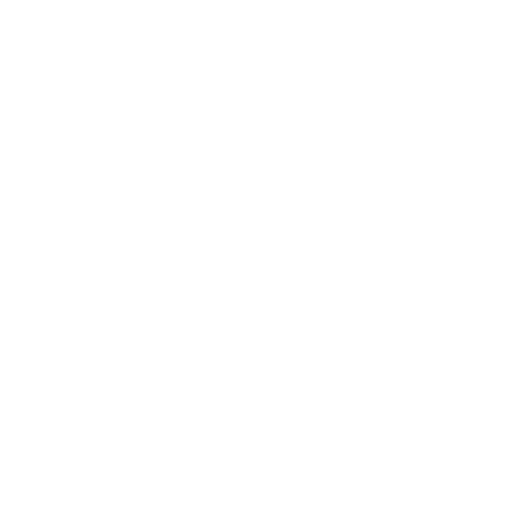
t = 0.00 s
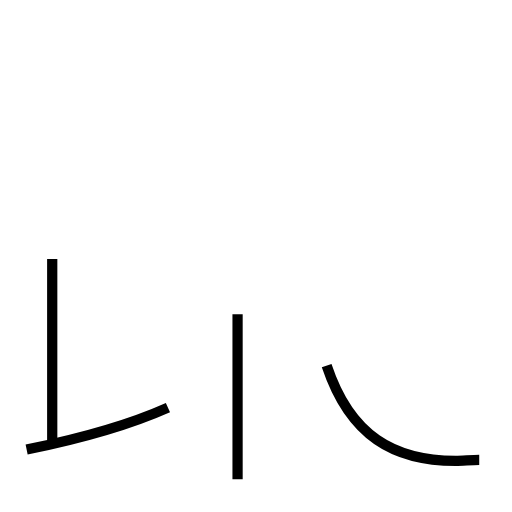
t = 2.04 s
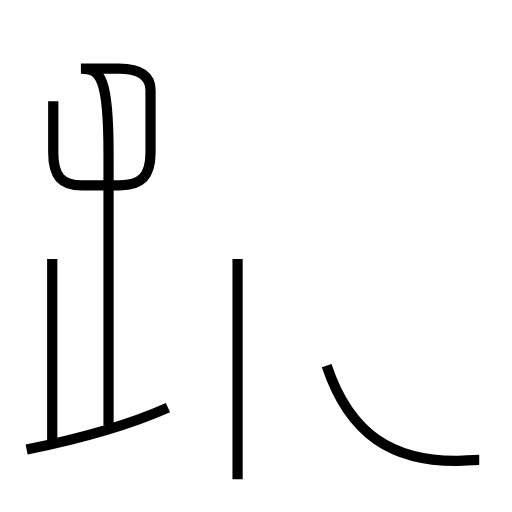
t = 4.27 s
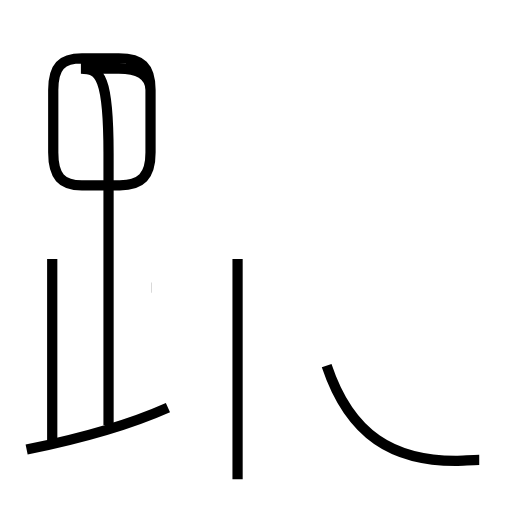
t = 6.34 s
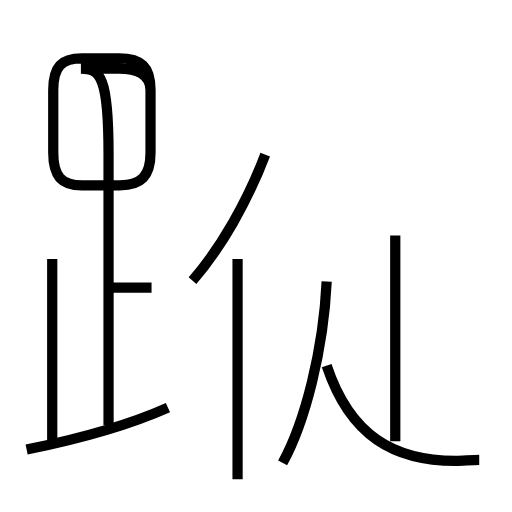
t = 8.04 s
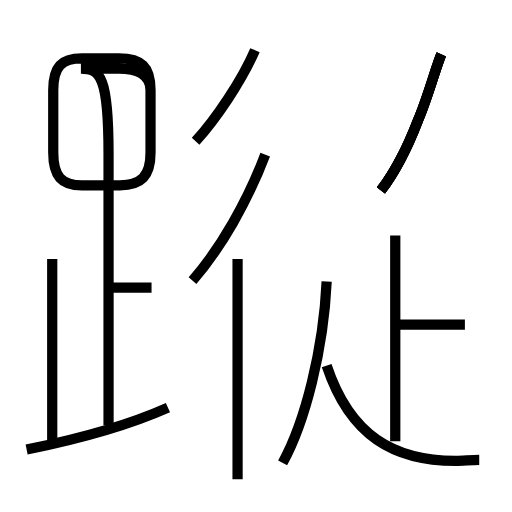
t = 10.00 s

The animated SVG that drew these frames (rendered in a browser with its animation timeline set to each time). Animation: 17 SMIL elements (animate=17); frames cover the first 10.00 s.

<?xml version='1.0' encoding='utf-8'?>
<svg viewBox="0.0 -6.0 50.0 50.0" version="1.1" xmlns="http://www.w3.org/2000/svg"><rect x="-1000" y="-1000" width="2000" height="2000" stroke="white" fill="white" /><g style="fill:none;stroke:#000000;stroke-width:1"><path d="M 46.8 0.9 C 46.0 0.9 45.2 1.0 44.5 1.0 C 38.5 1.0 34.2 -1.4 31.9 -8.3 " transform="translate(0.0 38.0)" stroke-dasharray="19.291832876592704" stroke-dashoffset="19.291832876592704"><animate attributeName="stroke-dashoffset" from="19.291832876592704" to="0" dur="0.5787549862977811s" begin="0s" fill="freeze" /></path><path d="M 2.6 -0.1 C 7.5 -1.1 12.6 -2.5 16.4 -4.2 " transform="translate(0.0 38.0)" stroke-dasharray="14.42244938478337" stroke-dashoffset="14.42244938478337"><animate attributeName="stroke-dashoffset" from="14.42244938478337" to="0" dur="0.4326734815435011s" begin="0.5787549862977811s" fill="freeze" /></path><path d="M 5.1 -0.5 L 5.1 -18.7 " transform="translate(0.0 38.0)" stroke-dasharray="18.2" stroke-dashoffset="18.2"><animate attributeName="stroke-dashoffset" from="18.2" to="0" dur="0.5459999999999999s" begin="1.0114284678412822s" fill="freeze" /></path><path d="M 23.2 2.8 L 23.2 -18.7 " transform="translate(0.0 38.0)" stroke-dasharray="21.5" stroke-dashoffset="21.5"><animate attributeName="stroke-dashoffset" from="21.5" to="0" dur="0.645s" begin="1.557428467841282s" fill="freeze" /></path><path d="M 10.6 -2.5 L 10.6 -29.0 C 10.6 -36.5 9.8 -37.3 7.9 -37.3 L 11.6 -37.3 C 13.8 -37.3 14.7 -36.5 14.7 -35.2 L 14.7 -29.1 C 14.7 -26.8 13.8 -25.9 11.7 -25.9 L 8.0 -25.9 C 6.0 -25.9 5.2 -26.8 5.2 -29.1 L 5.2 -35.2 C 5.2 -37.5 6.0 -38.3 8.0 -38.3 L 11.6 -38.3 C 13.8 -38.3 14.7 -37.5 14.7 -35.2 L 14.7 -29.1 C 14.7 -26.8 13.8 -25.9 11.6 -25.9 L 8.0 -25.9 C 6.0 -25.9 5.2 -26.8 5.2 -29.1 L 5.2 -35.2 C 5.2 -37.5 6.0 -38.3 8.0 -38.3 L 11.6 -38.3 C 13.8 -38.3 14.7 -37.5 14.7 -35.2 L 14.7 -29.1 C 14.7 -26.8 13.8 -25.9 11.6 -25.9 L 8.2 -25.9 " transform="translate(0.0 38.0)" stroke-dasharray="137.90476417307534" stroke-dashoffset="137.90476417307534"><animate attributeName="stroke-dashoffset" from="137.90476417307534" to="0" dur="4.13714292519226s" begin="2.202428467841282s" fill="freeze" /></path><path d="M 14.8 -15.9 L 10.8 -15.9 " transform="translate(0.0 38.0)" stroke-dasharray="4.0" stroke-dashoffset="4.0"><animate attributeName="stroke-dashoffset" from="4.0" to="0" dur="0.12s" begin="6.339571393033541s" fill="freeze" /></path><path d="M 27.6 1.2 C 29.8 -2.8 31.6 -9.9 31.9 -16.5 " transform="translate(0.0 38.0)" stroke-dasharray="18.346166335697607" stroke-dashoffset="18.346166335697607"><animate attributeName="stroke-dashoffset" from="18.346166335697607" to="0" dur="0.5503849900709282s" begin="6.459571393033541s" fill="freeze" /></path><path d="M 18.8 -16.6 C 21.6 -19.8 24.2 -24.4 25.9 -28.9 " transform="translate(0.0 38.0)" stroke-dasharray="14.271558800158992" stroke-dashoffset="14.271558800158992"><animate attributeName="stroke-dashoffset" from="14.271558800158992" to="0" dur="0.42814676400476975s" begin="7.00995638310447s" fill="freeze" /></path><path d="M 38.6 -0.9 L 38.6 -21.0 " transform="translate(0.0 38.0)" stroke-dasharray="20.1" stroke-dashoffset="20.1"><animate attributeName="stroke-dashoffset" from="20.1" to="0" dur="0.603s" begin="7.438103147109239s" fill="freeze" /></path><path d="M 45.4 -12.3 L 38.6 -12.3 " transform="translate(0.0 38.0)" stroke-dasharray="6.799999999999997" stroke-dashoffset="6.799999999999997"><animate attributeName="stroke-dashoffset" from="6.799999999999997" to="0" dur="0.2039999999999999s" begin="8.04110314710924s" fill="freeze" /></path><path d="M 19.1 -30.2 C 21.1 -32.4 23.6 -36.1 24.9 -39.1 " transform="translate(0.0 38.0)" stroke-dasharray="10.6621099494847" stroke-dashoffset="10.6621099494847"><animate attributeName="stroke-dashoffset" from="10.6621099494847" to="0" dur="0.319863298484541s" begin="8.24510314710924s" fill="freeze" /></path><path d="M 37.2 -25.4 C 38.5 -27.1 39.8 -29.6 40.8 -32.2 C 41.8 -34.5 42.6 -37.6 43.1 -38.7 " transform="translate(0.0 38.0)" stroke-dasharray="14.615647732627203" stroke-dashoffset="14.615647732627203"><animate attributeName="stroke-dashoffset" from="14.615647732627203" to="0" dur="0.43846943197881605s" begin="8.564966445593782s" fill="freeze" /></path><path d="M 37.2 -25.4 C 38.5 -27.1 39.8 -29.6 40.8 -32.2 C 41.8 -34.5 42.6 -37.6 43.1 -38.7 " transform="translate(0.0 38.0)" stroke-dasharray="14.615647732627203" stroke-dashoffset="14.615647732627203"><animate attributeName="stroke-dashoffset" from="14.615647732627203" to="0" dur="0.43846943197881605s" begin="9.003435877572599s" fill="freeze" /></path><path d="M 37.2 -25.4 C 38.5 -27.1 39.8 -29.6 40.8 -32.2 C 41.8 -34.5 42.6 -37.6 43.1 -38.7 " transform="translate(0.0 38.0)" stroke-dasharray="14.615647732627203" stroke-dashoffset="14.615647732627203"><animate attributeName="stroke-dashoffset" from="14.615647732627203" to="0" dur="0.43846943197881605s" begin="9.441905309551416s" fill="freeze" /></path><path d="M 37.2 -25.4 C 38.5 -27.1 39.8 -29.6 40.8 -32.2 C 41.8 -34.5 42.6 -37.6 43.1 -38.7 " transform="translate(0.0 38.0)" stroke-dasharray="14.615647732627203" stroke-dashoffset="14.615647732627203"><animate attributeName="stroke-dashoffset" from="14.615647732627203" to="0" dur="0.43846943197881605s" begin="9.880374741530233s" fill="freeze" /></path><path d="M 37.2 -25.4 C 38.5 -27.1 39.8 -29.6 40.8 -32.2 C 41.8 -34.5 42.6 -37.6 43.1 -38.7 " transform="translate(0.0 38.0)" stroke-dasharray="14.615647732627203" stroke-dashoffset="14.615647732627203"><animate attributeName="stroke-dashoffset" from="14.615647732627203" to="0" dur="0.43846943197881605s" begin="10.31884417350905s" fill="freeze" /></path><path d="M 37.2 -25.4" transform="translate(0.0 38.0)" stroke-dasharray="0" stroke-dashoffset="0"><animate attributeName="stroke-dashoffset" from="0" to="0" dur="0.0s" begin="10.757313605487866s" fill="freeze" /></path></g></svg>
